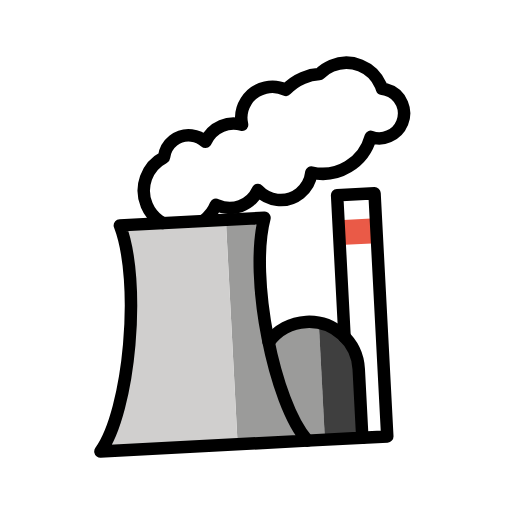
t = 0.00 s
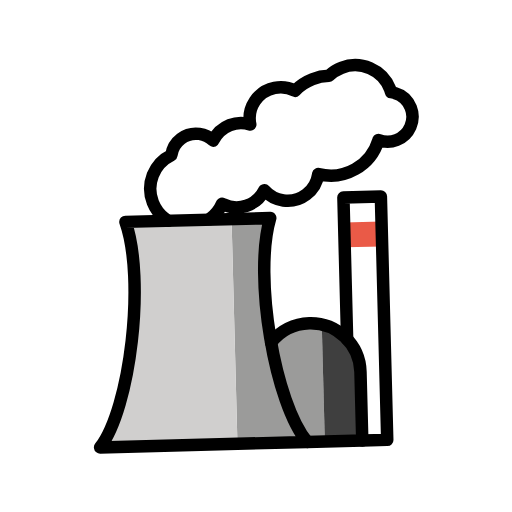
t = 0.48 s
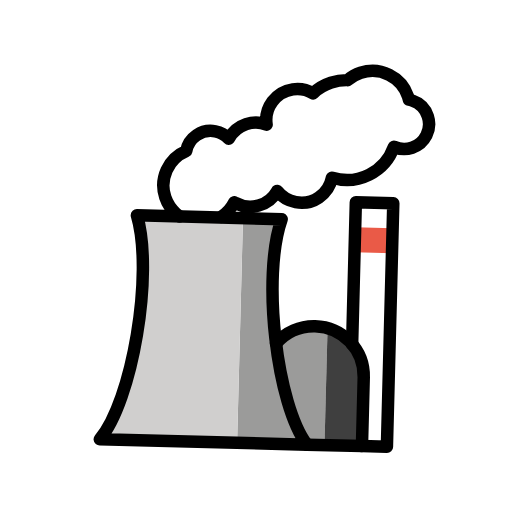
t = 1.43 s
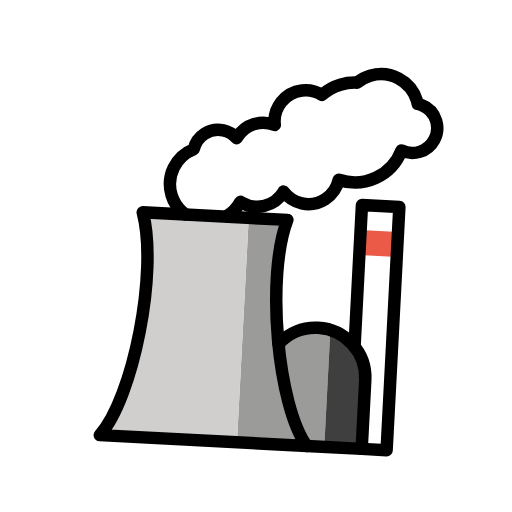
t = 1.90 s
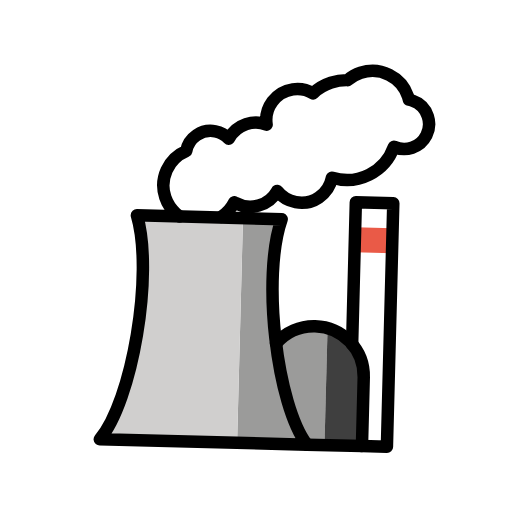
t = 2.38 s
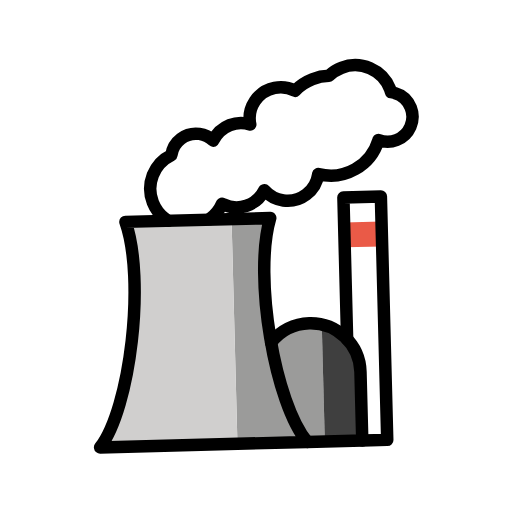
t = 3.33 s

The animated SVG that drew these frames (rendered in a browser with its animation timeline set to each time). Animation: 1 SMIL element (animateTransform=1); one cycle of 3.80 s, repeats indefinitely.

<?xml version='1.0' encoding='utf-8'?>
<svg xmlns="http://www.w3.org/2000/svg" id="emoji" viewBox="-5 -5 82 82" width="200" height="200" role="img">
  <title>OpenMoji: nuclear power plant</title><g><g id="color">
    <path fill="#fff" d="m22.87,30.1262c-.01,0-.02-.02-.02-.02-.1817-.1074-.3555-.2277-.52-.36-.01-.01-.02-.01-.03-.02-.8292-.6896-1.4607-1.5868-1.83-2.6-1.0696-2.9444.3071-6.216,3.16-7.51.3625-2.1663,2.4124-3.6285,4.5787-3.266.8289.1387,1.5925.5364,2.1813,1.136.5735-1.1151,1.5439-1.975,2.72-2.41,1.0589-.3814,2.2165-.3884,3.28-.02-.4703-2.707,1.343-5.2827,4.05-5.753,1.1136-.1934,2.2598-.0019,3.25.543.8073-.7838,1.7719-1.3871,2.83-1.77.8554-.3138,1.7589-.4762,2.67-.48.586-.5437,1.2768-.9623,2.03-1.23,3.112-1.1322,6.553.4698,7.69,3.58.06.17.11.34.16.52.1902.0313.3775.0781.56.14,1.1745.3682,2.11,1.263,2.53,2.42.7501,2.0737-.3187,4.3634-2.39,5.12-.9447.3456-1.9857.3169-2.91-.08-1.3271,4.0903-5.656,6.3941-9.79,5.21-.4464,2.7027-2.9992,4.5319-5.7019,4.0855-1.1776-.1945-2.2457-.8071-3.0081-1.7255-1.2719,2.4148-4.2605,3.3412-6.6752,2.0694-.0487-.0257-.097-.0521-.1448-.0794-.4545.9759-1.1668,1.8091-2.06,2.41" />
    <path fill="#fff" d="m22.87,30.1262c-.01,0-.02-.02-.02-.02-.1817-.1074-.3555-.2277-.52-.36-.01-.01-.02-.01-.03-.02-.8292-.6896-1.4607-1.5868-1.83-2.6-1.0696-2.9444.3071-6.216,3.16-7.51.3625-2.1663,2.4124-3.6285,4.5787-3.266.8289.1387,1.5925.5364,2.1813,1.136.5735-1.1151,1.5439-1.975,2.72-2.41,1.0589-.3814,2.2165-.3884,3.28-.02-.4703-2.707,1.343-5.2827,4.05-5.753,1.1136-.1934,2.2598-.0019,3.25.543.8073-.7838,1.7719-1.3871,2.83-1.77.8554-.3138,1.7589-.4762,2.67-.48.586-.5437,1.2768-.9623,2.03-1.23,3.112-1.1322,6.553.4698,7.69,3.58.06.17.11.34.16.52.1902.0313.3775.0781.56.14,1.1745.3682,2.11,1.263,2.53,2.42.7501,2.0737-.3187,4.3634-2.39,5.12-.9447.3456-1.9857.3169-2.91-.08-1.3271,4.0903-5.656,6.3941-9.79,5.21-.4464,2.7027-2.9992,4.5319-5.7019,4.0855-1.1776-.1945-2.2457-.8071-3.0081-1.7255-1.2719,2.4148-4.2605,3.3412-6.6752,2.0694-.0487-.0257-.097-.0521-.1448-.0794-.4545.9759-1.1668,1.8091-2.06,2.41" />
    <rect x="51" y="27" width="6" height="39" fill="#fff" />
    <path fill="#9b9b9a" d="m47,47.2622c-3.0158-.7946-6.2176.2485-8.1866,2.667-1.1117-7.2961-1.1712-15.1315.3836-19.9292h-6.197v36h14v-18.7378Z" />
    <path fill="#d0cfce" d="m33,66V30h-17c3,9.2571,0,29.8286-5,36h22Z" />
    <path fill="#3f3f3f" d="m47,47.2622v18.7378h6v-11c-.0023-3.6454-2.47-6.8278-6-7.7378Z" />
    <rect x="51" y="31" width="6" height="4" fill="#ea5a47" />
  </g>
  <g id="line">
    <path fill="none" stroke="#000" stroke-linecap="round" stroke-linejoin="round" stroke-width="2" d="m22.87,30c-.01,0-.02-.02-.02-.02-.1817-.1074-.3555-.2277-.52-.36-.01-.01-.02-.01-.03-.02-.8292-.6896-1.4607-1.5868-1.83-2.6-1.0696-2.9444.3071-6.216,3.16-7.51.3625-2.1663,2.4124-3.6285,4.5787-3.266.8289.1387,1.5925.5364,2.1813,1.136.5735-1.1151,1.5439-1.975,2.72-2.41,1.0589-.3814,2.2165-.3884,3.28-.02-.4703-2.707,1.343-5.2827,4.05-5.753,1.1136-.1934,2.2598-.0019,3.25.543.8073-.7838,1.7719-1.3871,2.83-1.77.8554-.3138,1.7589-.4762,2.67-.48.586-.5437,1.2768-.9623,2.03-1.23,3.112-1.1322,6.553.4698,7.69,3.58.06.17.11.34.16.52.1902.0313.3775.0781.56.14,1.1745.3682,2.11,1.263,2.53,2.42.7501,2.0737-.3187,4.3634-2.39,5.12-.9447.3456-1.9857.3169-2.91-.08-1.3271,4.0903-5.656,6.3941-9.79,5.21-.4464,2.7027-2.9992,4.5319-5.7019,4.0855-1.1776-.1945-2.2457-.8071-3.0081-1.7255-1.2719,2.4148-4.2605,3.3412-6.6752,2.0694-.0487-.0257-.097-.0521-.1448-.0794-.4545.9759-1.1668,1.8091-2.06,2.41" />
    <path fill="none" stroke="#000" stroke-linecap="round" stroke-linejoin="round" stroke-width="2" d="m44.1969,66c-5-6.1714-8-26.7429-5-36h-23.1969c3,9.2571,0,29.8286-5,36h33.1969Z" />
    <polyline fill="none" stroke="#000" stroke-linecap="round" stroke-linejoin="round" stroke-width="2" points="53 66 57 66 57 27 51 27 51 49.721" />
    <path fill="none" stroke="#000" stroke-linecap="round" stroke-linejoin="round" stroke-width="2" d="m44.197,66h8.803v-11c.0004-4.4179-3.5807-7.9996-7.9986-8-2.3974-.0002-4.6685,1.0749-6.188,2.9292" />
  </g>
<animateTransform attributeName="transform" type="rotate" values="-3 36 65;3 36 65;-3 36 65" dur="3.8s" repeatCount="indefinite" /></g></svg>
